4-way image classification set "wheat3" from GitHub (dyy603/xulaixiang-Wheat-Disease-Identification); label vocabulary: healthy, leaf rust, powdery mildew, septoria.

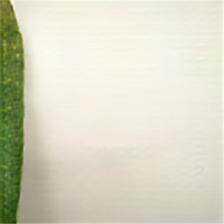
Label: powdery mildew

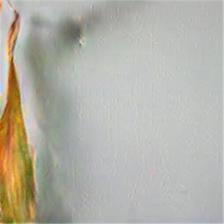
Label: septoria

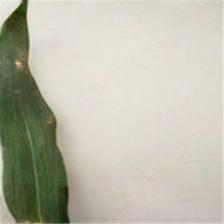
Label: healthy

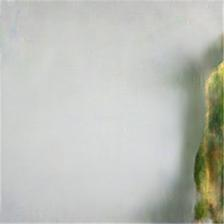
Label: septoria

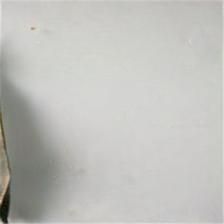
Label: leaf rust

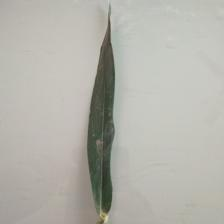
Label: healthy
